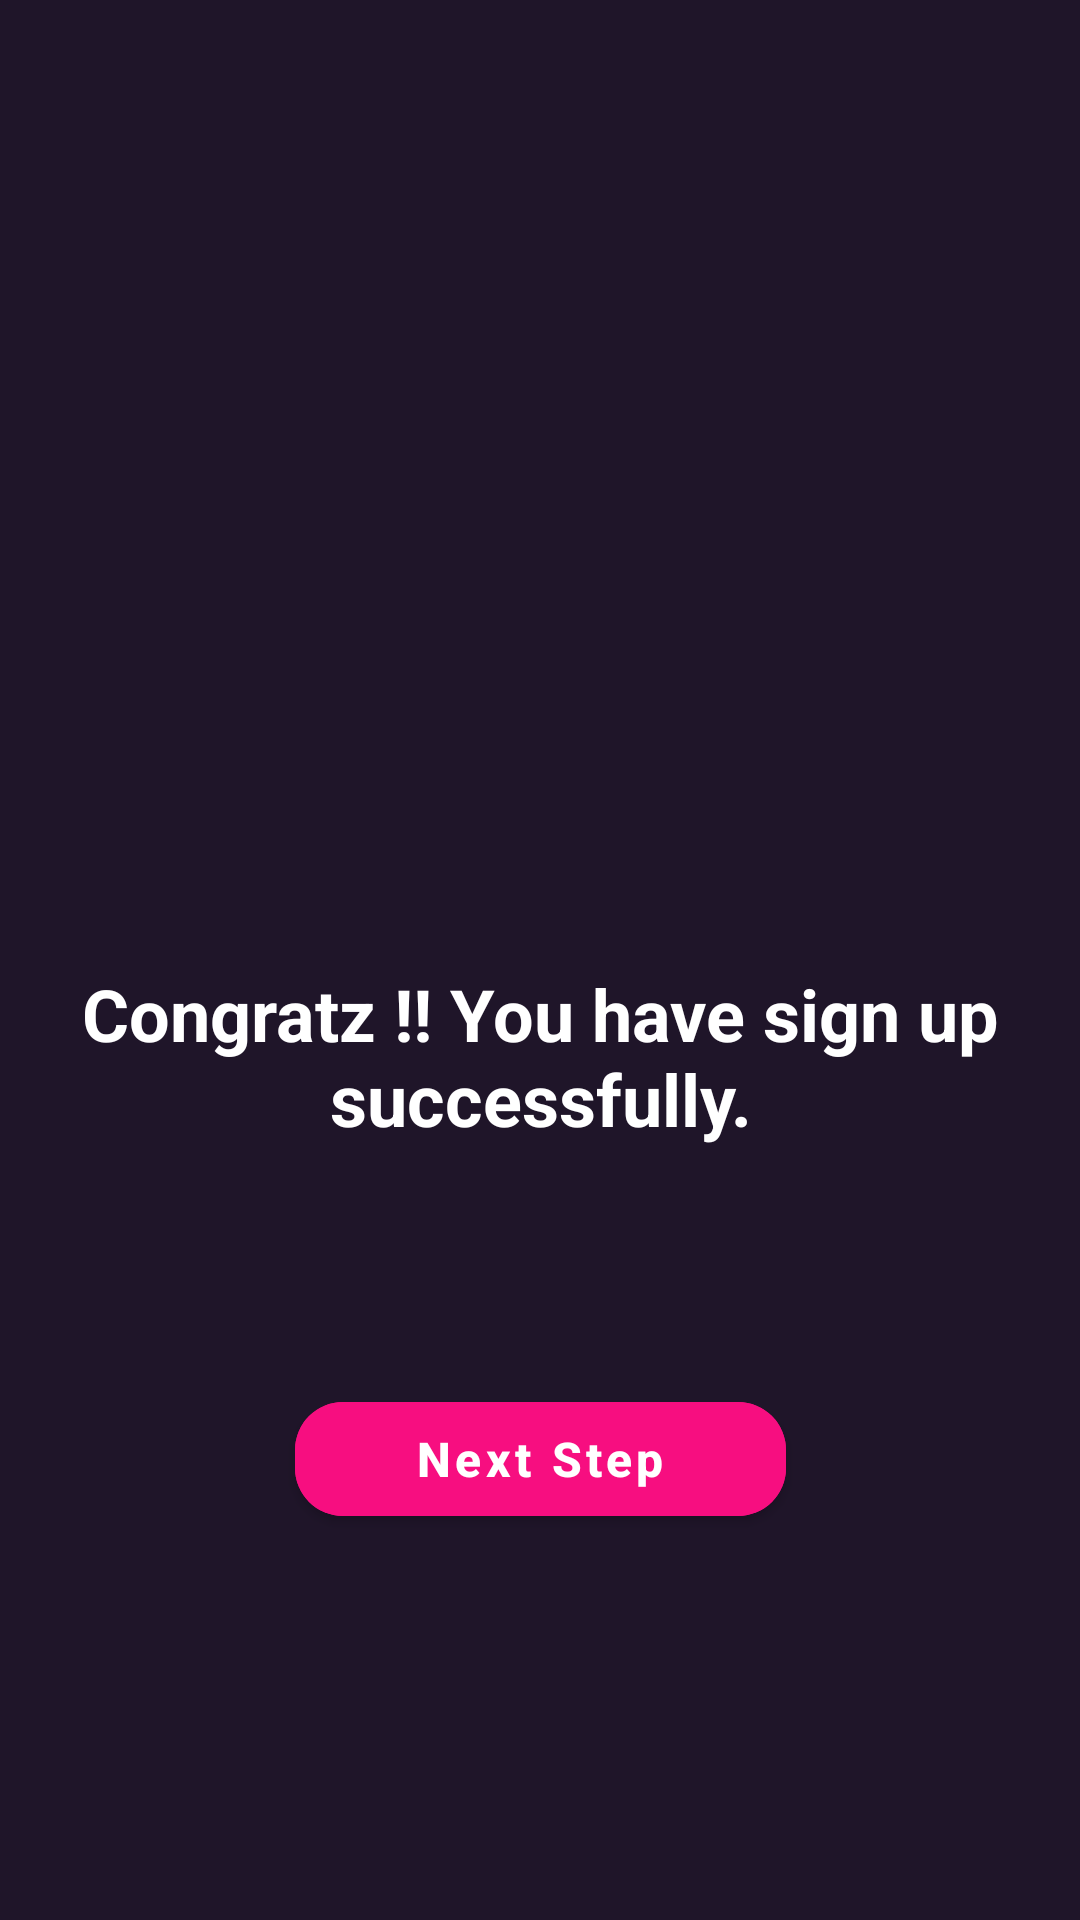

Produce the Android XML layout that renders to this screen, including the resource entries it uses.
<!-- AndroidManifest.xml: application theme Theme.BinarCh4 -->
<!-- res/layout/activity_register_success.xml -->
<?xml version="1.0" encoding="utf-8"?>
<androidx.constraintlayout.widget.ConstraintLayout xmlns:android="http://schemas.android.com/apk/res/android"
    xmlns:app="http://schemas.android.com/apk/res-auto"
    xmlns:tools="http://schemas.android.com/tools"
    android:layout_width="match_parent"
    android:layout_height="match_parent"
    tools:context=".activity.RegisterSuccess"
    android:background="@color/blackcurrent_me">

    <ImageView
        android:id="@+id/iv_success"
        app:layout_constraintStart_toStartOf="parent"
        app:layout_constraintEnd_toEndOf="parent"
        app:layout_constraintTop_toTopOf="parent"
        app:layout_constraintBottom_toTopOf="@id/tv_success"
        android:layout_width="wrap_content"
        android:layout_height="wrap_content"
        android:src="@drawable/ic_sign_up_amico__1_"/>

    <TextView
        android:id="@+id/tv_success"
        app:layout_constraintStart_toStartOf="parent"
        app:layout_constraintEnd_toEndOf="parent"
        app:layout_constraintTop_toTopOf="parent"
        app:layout_constraintBottom_toBottomOf="parent"
        android:layout_marginTop="64dp"
        android:layout_width="wrap_content"
        android:layout_height="wrap_content"
        android:text="Congratz !! You have sign up successfully."
        android:textColor="@color/white"
        android:textSize="24sp"
        android:gravity="center"
        android:textStyle="bold"/>

    <com.google.android.material.button.MaterialButton
        app:layout_constraintBottom_toBottomOf="parent"
        app:layout_constraintStart_toStartOf="parent"
        app:layout_constraintEnd_toEndOf="parent"
        app:layout_constraintTop_toBottomOf="@id/tv_success"
        android:id="@+id/btn_next"
        android:layout_width="wrap_content"
        android:layout_height="50dp"
        android:layout_marginBottom="50dp"
        android:paddingStart="40dp"
        android:paddingEnd="40dp"
        android:text="Next Step"
        android:textAllCaps="false"
        android:textSize="16sp"
        android:textStyle="bold"
        android:backgroundTint="@color/pink_me"
        app:cornerRadius="16dp"/>

</androidx.constraintlayout.widget.ConstraintLayout>
<!-- resources referenced by this layout -->
<resources>
  <color name="blackcurrent_me">#1F1529</color>
  <color name="pink_me">#FFF70E80</color>
  <color name="white">#FFFFFFFF</color>
  <style name="Theme.BinarCh4" parent="Theme.MaterialComponents.DayNight.NoActionBar">
          
          <item name="colorPrimary">@color/purple_500</item>
          <item name="colorPrimaryVariant">@color/blackcurrent_me</item>
          <item name="colorOnPrimary">@color/white</item>
          
          <item name="colorSecondary">@color/teal_200</item>
          <item name="colorSecondaryVariant">@color/teal_700</item>
          <item name="colorOnSecondary">@color/white</item>
          
          <item name="android:statusBarColor" tools:targetApi="l">?attr/colorPrimaryVariant</item>
          
      </style>
  <color name="purple_500">#FF6200EE</color>
  <color name="teal_200">#FF03DAC5</color>
  <color name="teal_700">#FF018786</color>
</resources>
